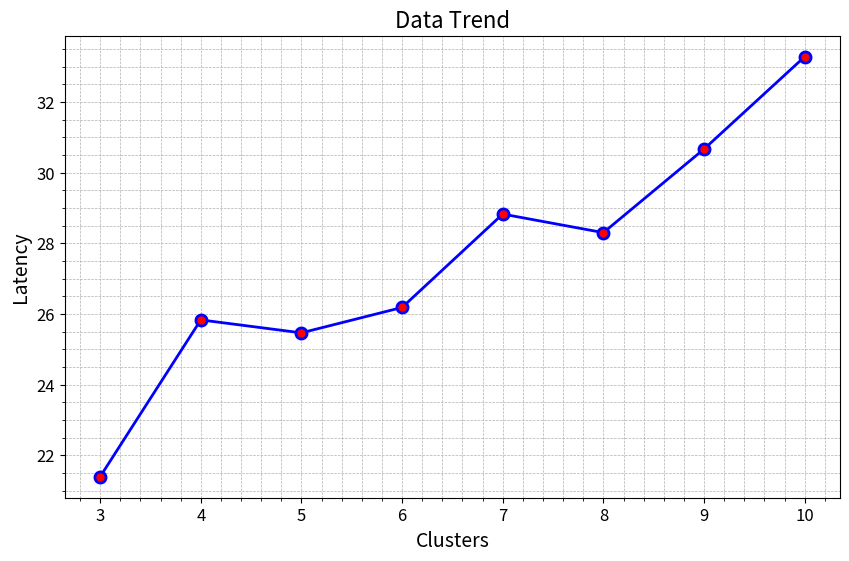

The script that saved this image:
import matplotlib.pyplot as plt

arr = [(3, 21.3905166), (4, 25.8317541), (5, 25.4648125), (6, 26.184533199999997), (7, 28.828495799999995), (8, 28.3030125), (9, 30.6698999), (10, 33.2847751)]

x = [i[0] for i in arr]
y = [i[1] for i in arr]

plt.figure(figsize=(10, 6))
plt.plot(x, y, marker='o', linestyle='-', color='b', markersize=8, linewidth=2, markerfacecolor='r', markeredgewidth=2)

plt.title('Data Trend', fontsize=16)
plt.xlabel('Clusters', fontsize=14)
plt.ylabel('Latency', fontsize=14)

plt.grid(True, which='both', linestyle='--', linewidth=0.5)
plt.minorticks_on()

plt.xticks(fontsize=12)
plt.yticks(fontsize=12)

plt.show()
